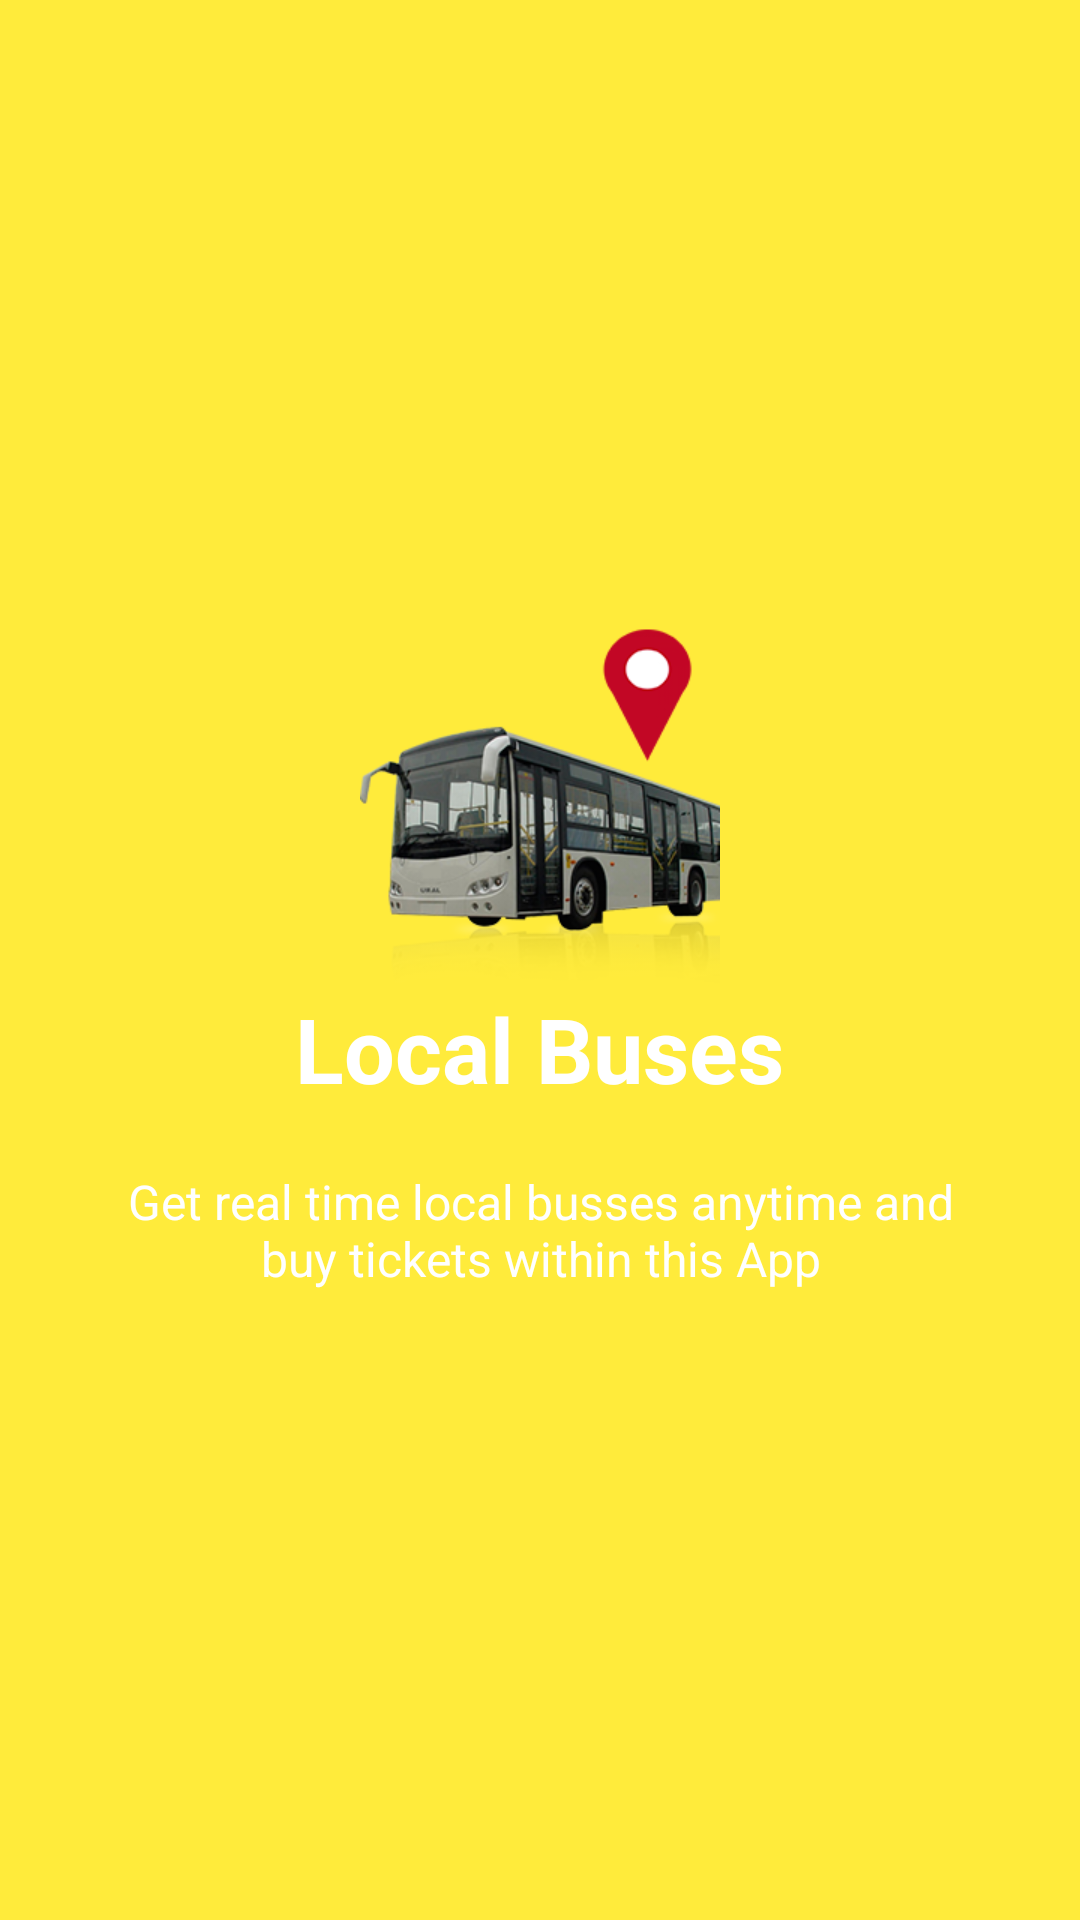

Layout XML and referenced resources for this Android screen:
<!-- AndroidManifest.xml: application theme AppTheme -->
<!-- res/layout/slide4.xml -->
<?xml version="1.0" encoding="utf-8"?>
<RelativeLayout xmlns:android="http://schemas.android.com/apk/res/android"
    android:orientation="vertical" android:layout_width="match_parent"
    android:layout_height="match_parent"
    android:background="@color/bg_screen4">

    <LinearLayout
        android:layout_width="wrap_content"
        android:layout_height="wrap_content"
        android:layout_centerInParent="true"
        android:gravity="center_horizontal"
        android:orientation="vertical">

        <ImageView
            android:layout_width="@dimen/img_width"
            android:layout_height="@dimen/img_height"
            android:src="@drawable/ic_slide4" />

        <TextView
            android:layout_width="wrap_content"
            android:layout_height="wrap_content"
            android:text="@string/title_slide4"
            android:textColor="@android:color/white"
            android:textSize="@dimen/slide_title"
            android:textStyle="bold" />

        <TextView
            android:layout_width="wrap_content"
            android:layout_height="wrap_content"
            android:layout_marginTop="20dp"
            android:paddingLeft="@dimen/desc_padding"
            android:paddingRight="@dimen/desc_padding"
            android:text="@string/desc_slide4"
            android:textAlignment="center"
            android:textColor="@android:color/white"
            android:textSize="@dimen/slide_desc" />

    </LinearLayout>

</RelativeLayout>
<!-- resources referenced by this layout -->
<resources>
  <color name="bg_screen4">#FFEB3B</color>
  <dimen name="desc_padding">40dp</dimen>
  <dimen name="img_height">120dp</dimen>
  <dimen name="img_width">120dp</dimen>
  <dimen name="slide_desc">16sp</dimen>
  <dimen name="slide_title">30sp</dimen>
  <!-- drawable ic_slide4: png bitmap (drawable, 245847 bytes) -->
  <string name="desc_slide4">Get real time local busses anytime and buy tickets within this App </string>
  <string name="title_slide4">Local Buses</string>
  <style name="AppTheme" parent="Theme.AppCompat.Light.DarkActionBar">
          
          <item name="colorPrimary">@color/colorPrimary</item>
          <item name="colorPrimaryDark">@color/colorPrimaryDark</item>
          <item name="colorAccent">@color/colorAccent</item>
      </style>
  <color name="colorPrimary">#3F51B5</color>
  <color name="colorPrimaryDark">#303F9F</color>
  <color name="colorAccent">#FF4081</color>
</resources>
